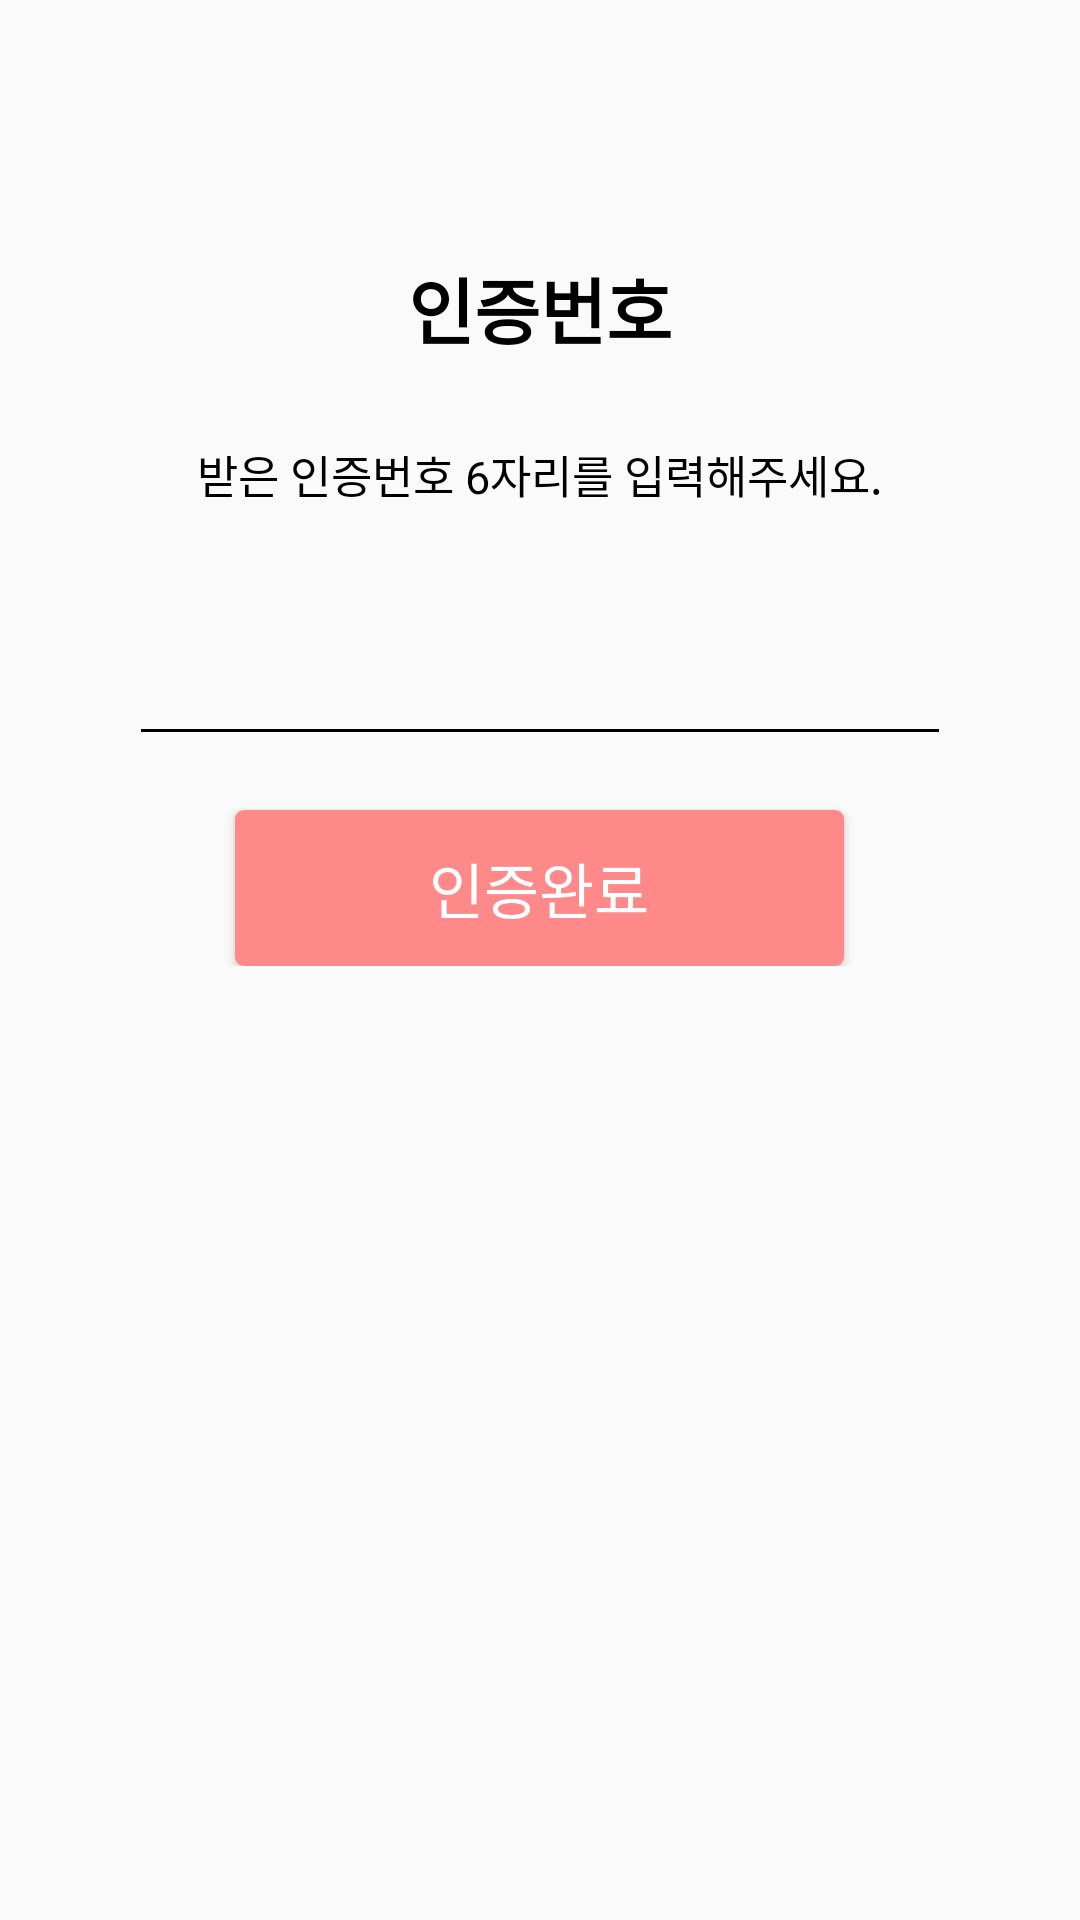

This screen was rendered from an Android layout file. Write that file and the resources it references.
<!-- AndroidManifest.xml: application theme Theme.Tour -->
<!-- res/layout/fragment_my_authcode_edit.xml -->
<?xml version="1.0" encoding="utf-8"?>
<RelativeLayout xmlns:android="http://schemas.android.com/apk/res/android"
    xmlns:app="http://schemas.android.com/apk/res-auto"
    xmlns:tools="http://schemas.android.com/tools"
    android:layout_width="match_parent"
    android:layout_height="match_parent">

    <LinearLayout
        android:layout_width="match_parent"
        android:layout_height="wrap_content"
        android:orientation="vertical">
        <TextView
            android:layout_width="match_parent"
            android:layout_height="wrap_content"
            android:text="인증번호"
            android:textSize="24sp"
            android:textStyle="bold"
            android:textColor="@color/black"
            android:textAlignment="center"
            android:gravity="center"
            android:layout_marginTop="85dp"/>
        <TextView
            android:layout_width="match_parent"
            android:layout_height="wrap_content"
            android:text="받은 인증번호 6자리를 입력해주세요."
            android:textSize="15sp"
            android:textColor="@color/black"
            android:textAlignment="center"
            android:gravity="center"
            android:layout_marginTop="27dp"/>
        <FrameLayout
            android:layout_width="266dp"
            android:layout_height="1dp"
            android:background="@color/black"
            android:layout_marginTop="74dp"
            android:layout_gravity="center"/>

        <androidx.appcompat.widget.AppCompatButton
            android:id="@+id/button2"
            android:layout_width="203dp"
            android:layout_height="52dp"
            android:background="@drawable/button_round_dark"
            android:text="인증완료"
            android:textSize="20sp"
            android:textColor="@color/white"
            android:layout_gravity="center"
            android:layout_marginTop="26dp"/>

    </LinearLayout>

</RelativeLayout>
<!-- resources referenced by this layout -->
<resources>
  <color name="black">#FF000000</color>
  <color name="white">#FFFFFFFF</color>
  <!-- drawable button_round_dark (drawable) -->
  <?xml version="1.0" encoding="utf-8"?>
  <shape xmlns:android="http://schemas.android.com/apk/res/android"
      android:padding="10dp"
      android:shape="rectangle" >
      <solid android:color="#FF8888" />
      <corners
          android:bottomLeftRadius="3dp"
          android:bottomRightRadius="3dp"
          android:topLeftRadius="3dp"
          android:topRightRadius="3dp" />
  </shape>
  <style name="Theme.Tour" parent="Theme.AppCompat.Light.NoActionBar">
          
          <item name="colorPrimary">@color/purple_500</item>
          <item name="colorPrimaryVariant">@color/purple_700</item>
          <item name="colorOnPrimary">@color/white</item>
          
          <item name="colorSecondary">@color/teal_200</item>
          <item name="colorSecondaryVariant">@color/teal_700</item>
          <item name="colorOnSecondary">@color/black</item>
          
          <item name="android:windowLightStatusBar">true</item>
          <item name="android:statusBarColor">@color/white</item>
          
          <item name="windowActionBar">false</item>
          <item name="windowNoTitle">true</item>
          
      </style>
  <color name="purple_500">#FF6200EE</color>
  <color name="purple_700">#FF3700B3</color>
  <color name="teal_200">#FF03DAC5</color>
  <color name="teal_700">#FF018786</color>
</resources>
